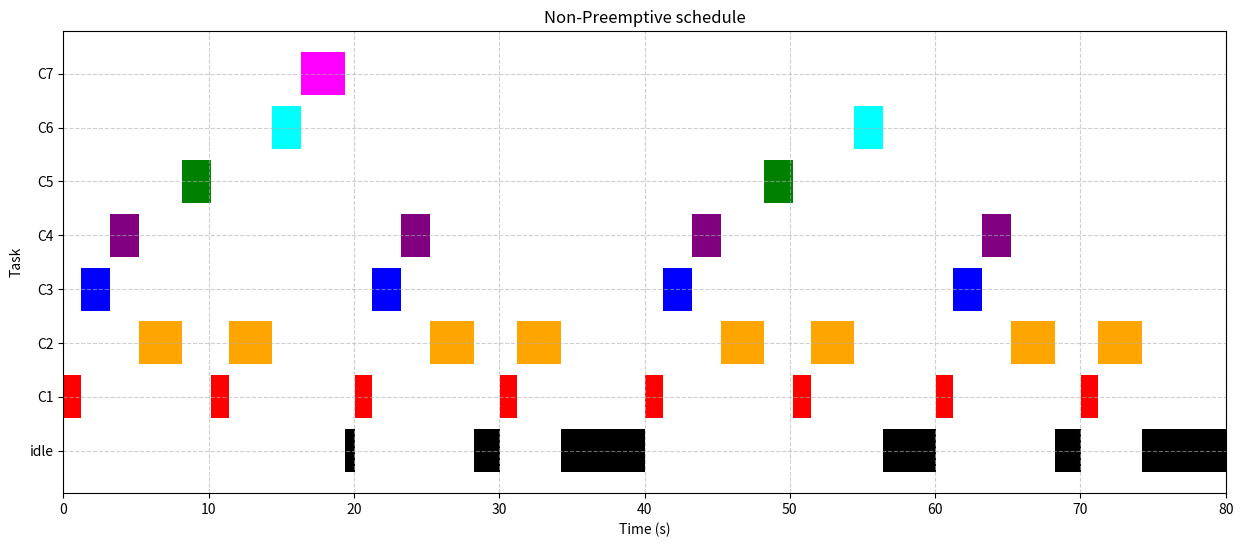
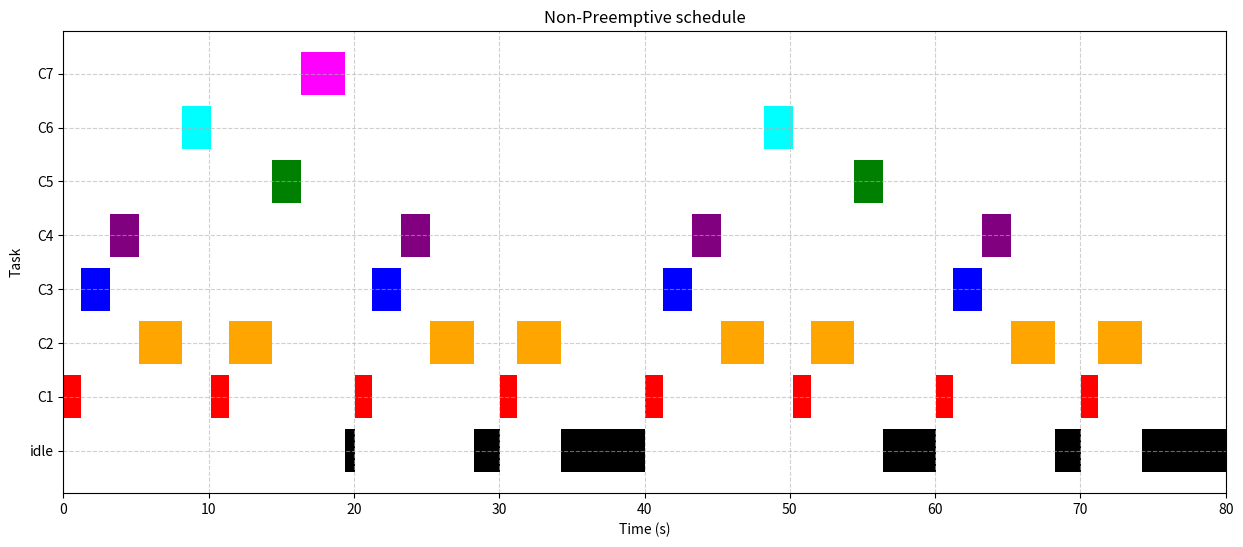
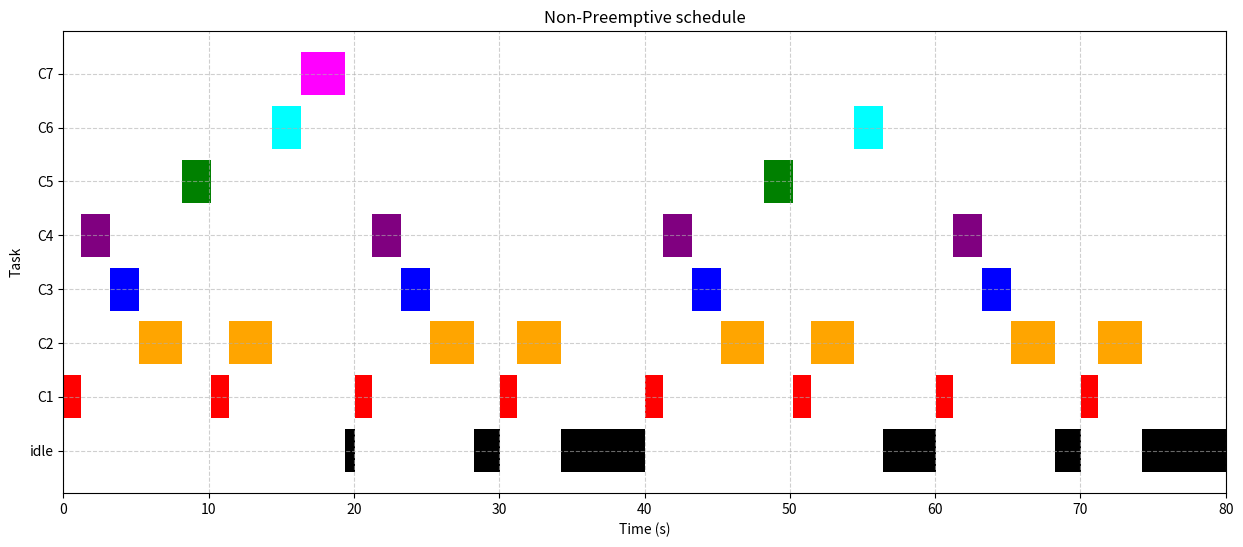
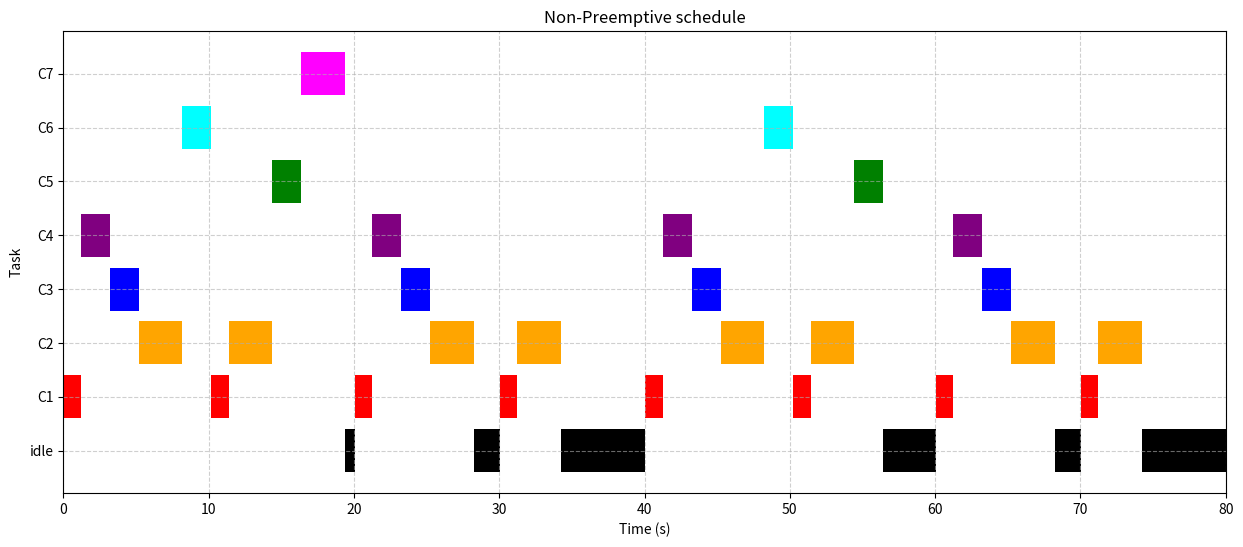

The script that saved these images, in order:

#%%
from itertools import permutations
import matplotlib.pyplot as plt
import numpy as np
import math

#set of tasks :
task = {"C1":(1.188, 10),"C2":(3,10),"C3":(2,20),"C4":(2,20),"C5":(2,40),"C6":(2,40),"C7":(3,80)}

#%%
#Case number 1 : 

#please choose the number of desired tasks to do computation
#between 3 and 7 :
nb_tasks = 7
if nb_tasks<3 or nb_tasks>7 :
    print("Please choose between 3 and 7 !")
print(f"Number if tasks: {nb_tasks}")
#We calculate the hyperperiod :
if nb_tasks == 3 or nb_tasks==4:
    hyperperiod = math.lcm(10,20)
if nb_tasks ==5 or nb_tasks==6:
    hyperperiod = math.lcm(10,20,40)
if nb_tasks ==7 :
    hyperperiod = math.lcm(10,20,40,80)
print(f"hyperperiod: {hyperperiod}s")

#we convert into a list for the name of the tasks 
#and choose only the desired tasks:
tasks = list(task.keys())
tasks = tasks[0:nb_tasks]

#permutations of the set :
poss = list(permutations(tasks))
print(f"{len(poss)} possibilities\n") # = nb_tasks !

yes=[]

for priority_order in poss :
    current_time = 0
    scheduable = True  
    #we initialize a dictionnary to know when a task must be
    #executed
    next_activation = {name: 0 for name in tasks}
    #we initialize an other to stock the response time for each task:
    response_times = {name: [] for name in tasks} 

    order = []
    idle_periods = []
    total_waiting_time = 0

    while current_time<hyperperiod :
        found = False

        #we take the task which is ready to be executed
        for name in priority_order :
            wcet, period = task[name]

            #if time is over the period of the task (the deadline):
            if current_time>= next_activation[name]:

                #calculation of the response time :
                finish_time = current_time + wcet
                response_time = finish_time - next_activation[name]
                response_times[name].append(response_time)

                deadline = next_activation[name] + period
                
                if current_time+wcet >deadline:
                    scheduable= False
                    break

                waiting_time = current_time - next_activation[name]
                total_waiting_time+=waiting_time

                order.append((name, current_time, wcet))
                current_time+=wcet
                next_activation[name] += period
                found = True
                break

        if not scheduable :
            break

        if not found : #if no task is ready
            idle_periods.append((current_time, 0.1))
            current_time+=0.1
    
    if scheduable:
        wcrt = {n: max(times) for n, times in response_times.items()}
        yes.append((priority_order,order, idle_periods, total_waiting_time,wcrt))
print(f"Number of scheduable sets : {len(yes)}")

#---plot-------
#we order the list in increasing order of total_waiting_time :
ordered_yes = sorted(yes, key=lambda x: x[3])

idx = 0
wait_shorter = ordered_yes[0][3]
for prio, order, idle, wait, wcrt in ordered_yes:
    if wait == wait_shorter:
        idx += 1
    else :
        break
print(f"total waiting time: {wait_shorter}s")
#print the number of index with the shortest waiting time
print(f"number of sets with a minimized waiting time: {idx}") 

print(f"Response time: {ordered_yes[0][4]}s")


for i in range(idx) :
    best_priority, best_order, idle, total_waiting_time , wcrt= ordered_yes[i]
    print(f"schedule : {best_priority}")

    colors_map = {"C1": "red", "C2": "orange", "C3": "blue", "C4": "purple", "C5": "green", "C6": "cyan", "C7": "magenta"}
    fig, ax = plt.subplots(figsize=(15, 6))

    for name, start_time, wcet in best_order:
        # task number
        y_pos = int(name[1:]) 
        ax.broken_barh([(start_time, wcet)], (y_pos - 0.4, 0.8), facecolors=colors_map[name])

    for start_idle, duration in idle:
        ax.broken_barh([(start_idle, duration)], (0 - 0.4, 0.8), facecolors="black")

    ax.set_title(f"Non-Preemptive schedule")
    ax.set_xlabel("Time (s)")
    ax.set_ylabel("Task")
    ax.set_yticks([0,1, 2, 3,4,5,6,7])
    ax.set_yticklabels(["idle","C1", "C2", "C3","C4","C5","C6","C7"])
    ax.grid(True, linestyle='--', alpha=0.6)
    ax.set_xlim(0, hyperperiod)
    plt.show() 
# %%

# Case number 2 : 
#task 5 is allowed to miss a deadline and the total 
# wainting time is minimize
#We take 7 tasks: we have 7! = 5040 possibilities

task7 = list(task.keys())
hyperperiod = math.lcm(10,20,40,80)
print(f"hyperperiod: {hyperperiod}")
poss = list(permutations(task7))
print(f"{len(poss)} possibilities\n")

yes=[]

for priority_order in poss :
    current_time = 0
    scheduable = True  
    #we initialize a dictionnary to know when a task must be
    #executed
    next_activation = {name: 0 for name in task7}
    order = []
    idle_periods = []
    total_waiting_time = 0

    while current_time<hyperperiod :
        found = False

        #we take the task which is ready to be executed
        for name in priority_order :
            wcet, period = task[name]

            #if time is over the period of the task (the deadline):
            if current_time>= next_activation[name]:
                deadline = next_activation[name] + period
                
                #if the deadline is missed is not scheduable, except for the task 5 :
                if current_time+wcet >deadline :
                    if name != 'C5':
                        scheduable= False
                        break

                waiting_time = current_time - next_activation[name]
                total_waiting_time+=waiting_time

                order.append((name, current_time, wcet))
                current_time+=wcet
                next_activation[name] += period
                found = True
                break

        if not scheduable :
            break

        if not found : #if no task is ready
            idle_periods.append((current_time, 0.1))
            current_time+=0.1
    
    if scheduable:
        yes.append((priority_order,order, idle_periods, total_waiting_time))
print(f"Number of scheduable sets : {len(yes)}")

#---plot-------
#we order the list in increasing order of total_waiting_time :
ordered_yes = sorted(yes, key=lambda x: x[3])

#we check the waiting time for each possibility
idx = 0
wait_shorter = ordered_yes[0][3]
for prio, order, idle, wait in ordered_yes:
    if wait == wait_shorter:
        idx += 1
    else :
        break
print(f"total waiting time: {wait_shorter}s")
print(f"number of sets with a minimized waiting time: {idx}") #print the number of index with the shortest waiting time


for i in range(idx) :
    best_priority, best_order, idle, total_waiting_time = ordered_yes[i]
    print(f"schedule : {best_priority}")

    colors_map = {"C1": "red", "C2": "orange", "C3": "blue", "C4": "purple", "C5": "green", "C6": "cyan", "C7": "magenta"}
    fig, ax = plt.subplots(figsize=(15, 6))

    for name, start_time, wcet in best_order:
        # task number
        y_pos = int(name[1:]) 
        ax.broken_barh([(start_time, wcet)], (y_pos - 0.4, 0.8), facecolors=colors_map[name])

    for start_idle, duration in idle:
        ax.broken_barh([(start_idle, duration)], (0 - 0.4, 0.8), facecolors="black")

    ax.set_title(f"Non-Preemptive schedule")
    ax.set_xlabel("Time (s)")
    ax.set_ylabel("Task")
    ax.set_yticks([0,1, 2, 3,4,5,6,7])
    ax.set_yticklabels(["idle","C1", "C2", "C3","C4","C5","C6","C7"])
    ax.grid(True, linestyle='--', alpha=0.6)
    ax.set_xlim(0, hyperperiod)
    plt.show() 


# %%
